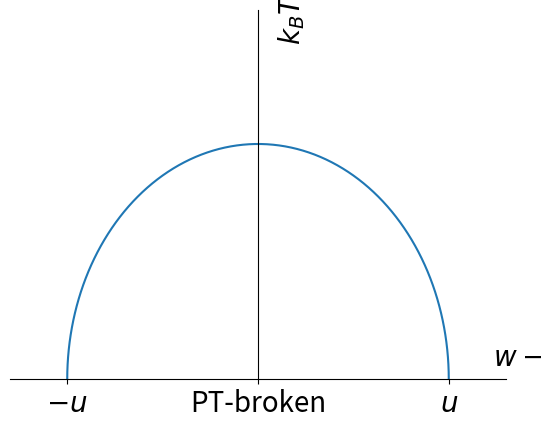

Write Python code to recreate this figure.
import matplotlib.pyplot as plt
import numpy as np
import matplotlib.axes

fig,ax=plt.subplots()
t=np.linspace(0,np.pi,100)
x=np.cos(t)
y=np.sin(t)*2/np.pi
ax.plot(x,y)
plt.xlabel(r'$w-v$',fontsize=20)
plt.ylabel(r'$k_BT$',fontsize=20)
plt.ylim(0,1)
plt.xlim(-1.3,1.3)
ax.set_xticks([-1,0,1])
ax.set_xticklabels([r'$-u$','PT-broken',r'$u$'])
ax.spines['bottom'].set_position('zero')
ax.spines['left'].set_position('zero')
ax.set_yticks([])
ax.spines['right'].set_color('none')
ax.spines['top'].set_color('none')
ax.xaxis.set_label_coords(1.05, 0.1)
ax.yaxis.set_label_coords(0.60, 0.975)
plt.xticks(fontsize=20)
plt.yticks(fontsize=20)
plt.show()